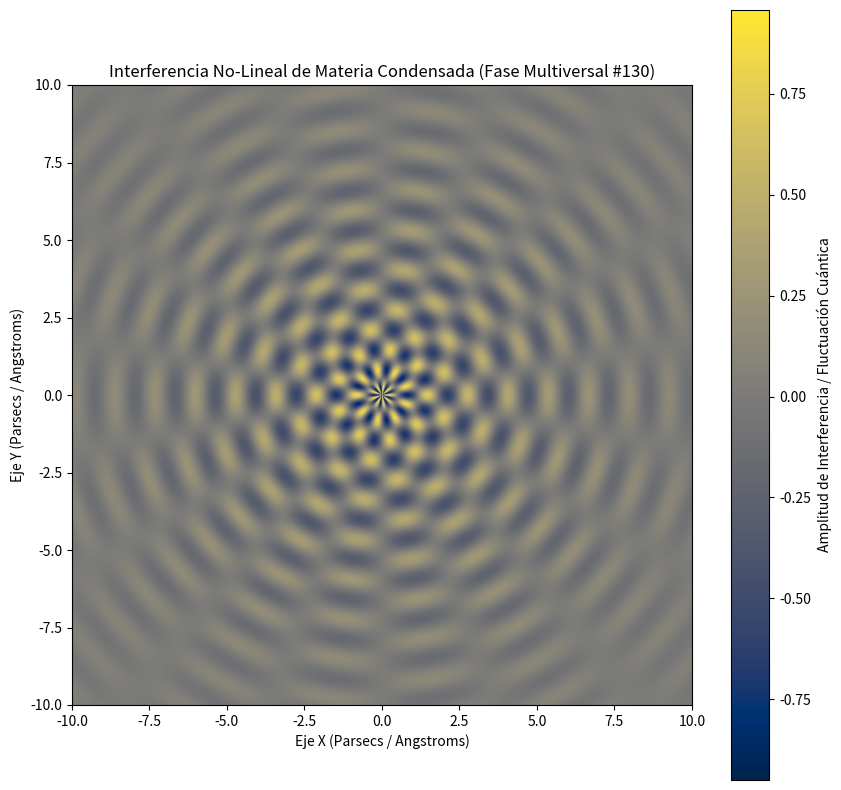

Write Python code to recreate this figure.
%matplotlib inline
# Simulación Multiversal: Materia Condensada - Variante 130
import numpy as np
import matplotlib.pyplot as plt

# Parámetros Físicos No-Lineales
omega_1 = 4.827
omega_2 = 9.02
lambda_decay = 0.213
phase_shift = 0.704

x = np.linspace(-10, 10, 800)
y = np.linspace(-10, 10, 800)
X, Y = np.meshgrid(x, y)

# Dinámica de Fluidos / Campos Tensor-Escalares (Fase Multiversal)
R = np.sqrt(X**2 + Y**2) + 1e-5
Z = (np.sin(omega_1 * R + phase_shift) * np.cos(omega_2 * np.arctan2(Y, X))) * np.exp(-lambda_decay * R)

plt.figure(figsize=(10, 10))
plt.imshow(Z, cmap='cividis', extent=[-10, 10, -10, 10], origin='lower')
plt.colorbar(label='Amplitud de Interferencia / Fluctuación Cuántica')
plt.title(r'Interferencia No-Lineal de Materia Condensada (Fase Multiversal #130)')
plt.xlabel('Eje X (Parsecs / Angstroms)')
plt.ylabel('Eje Y (Parsecs / Angstroms)')
plt.show()
